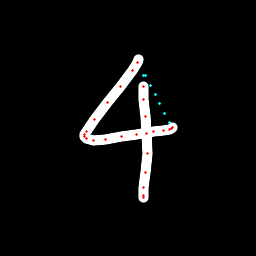

Source data for this figure (header and first rows):
x, y, hover, eod
138.7, 59.76, 0.0, 0.0
137.5, 62.54, 0.0, 0.0
132.6, 70.7, 0.0, 0.0
120.8, 86.67, 0.0, 0.0
108, 102.2, 0.0, 0.0
94.2, 120, 0.0, 0.0
86.44, 131.2, 0.0, 0.0
84.39, 135, 0.0, 0.0
84.63, 136.8, 0.0, 0.0
86.18, 138.1, 0.0, 0.0
93.89, 140.1, 0.0, 0.0
106, 139.3, 0.0, 0.0
121.1, 136.9, 0.0, 0.0
136.9, 134, 0.0, 0.0
153.1, 131.9, 0.0, 0.0
163.7, 130.7, 0.0, 0.0
169.1, 129.5, 0.0, 0.0
171.9, 128.6, 0.0, 0.0
172.7, 127.9, 0.0, 0.0
169.5, 122.2, 1.0, 0.0
164.7, 113, 1.0, 0.0
160, 103.7, 1.0, 0.0
155.3, 94.41, 1.0, 0.0
150.5, 85.09, 1.0, 0.0
145.7, 75.7, 1.0, 0.0
143.3, 75.98, 1.0, 0.0
143.5, 86.14, 0.0, 0.0
143.9, 99.57, 0.0, 0.0
145.2, 116.1, 0.0, 0.0
146.1, 133.1, 0.0, 0.0
147.1, 153.1, 0.0, 0.0
145.9, 172.1, 0.0, 0.0
143.9, 187.8, 0.0, 0.0
143.3, 195.3, 0.0, 0.0
143.2, 197.3, 0.0, 1.0
